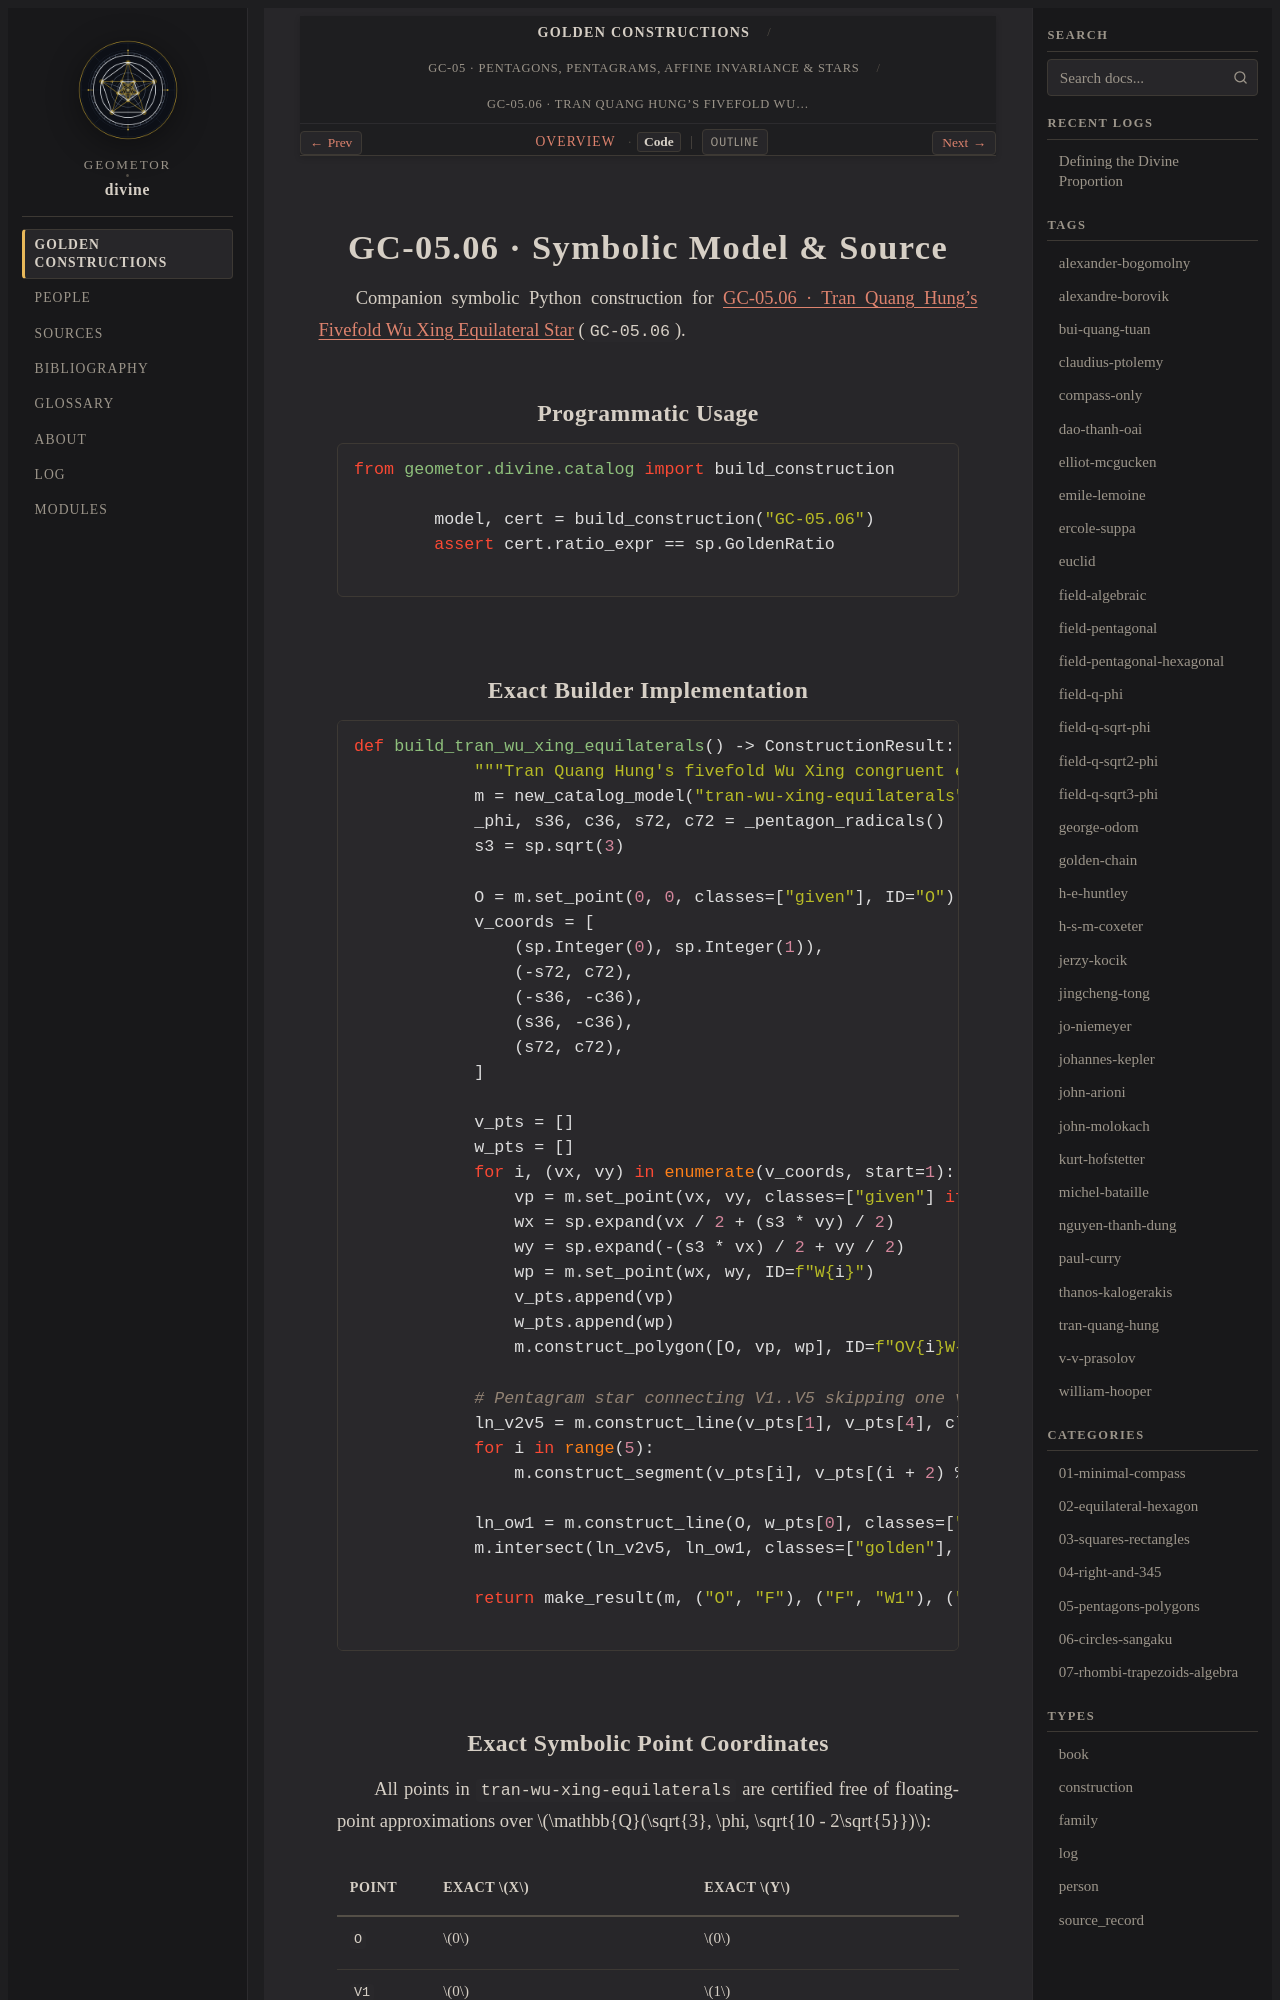

repository: geometor/divine · page: constructions/05-pentagons-polygons/06-tran-wu-xing-equilaterals/code.html · generator: sphinx

GC-05.06 · Symbolic Model & Source
==================================

Companion symbolic Python construction for :doc:`index` (``GC-05.06``).

Programmatic Usage
------------------

.. code-block:: python

   from geometor.divine.catalog import build_construction

   model, cert = build_construction("GC-05.06")
   assert cert.ratio_expr == sp.GoldenRatio

Exact Builder Implementation
----------------------------

.. code-block:: python

   def build_tran_wu_xing_equilaterals() -> ConstructionResult:
       """Tran Quang Hung's fivefold Wu Xing congruent equilateral triangles & pentagram."""
       m = new_catalog_model("tran-wu-xing-equilaterals")
       _phi, s36, c36, s72, c72 = _pentagon_radicals()
       s3 = sp.sqrt(3)

       O = m.set_point(0, 0, classes=["given"], ID="O")
       v_coords = [
           (sp.Integer(0), sp.Integer(1)),
           (-s72, c72),
           (-s36, -c36),
           (s36, -c36),
           (s72, c72),
       ]

       v_pts = []
       w_pts = []
       for i, (vx, vy) in enumerate(v_coords, start=1):
           vp = m.set_point(vx, vy, classes=["given"] if i == 1 else [], ID=f"V{i}")
           wx = sp.expand(vx / 2 + (s3 * vy) / 2)
           wy = sp.expand(-(s3 * vx) / 2 + vy / 2)
           wp = m.set_point(wx, wy, ID=f"W{i}")
           v_pts.append(vp)
           w_pts.append(wp)
           m.construct_polygon([O, vp, wp], ID=f"OV{i}W{i}")

       # Pentagram star connecting V1..V5 skipping one vertex at a time
       ln_v2v5 = m.construct_line(v_pts[1], v_pts[4], classes=["golden"], ID="V2V5")
       for i in range(5):
           m.construct_segment(v_pts[i], v_pts[(i + 2) % 5], classes=["auxiliary"])

       ln_ow1 = m.construct_line(O, w_pts[0], classes=["golden"], ID="OW1")
       m.intersect(ln_v2v5, ln_ow1, classes=["golden"], ID="F")

       return make_result(m, ("O", "F"), ("F", "W1"), ("O", "F", "W1"))
